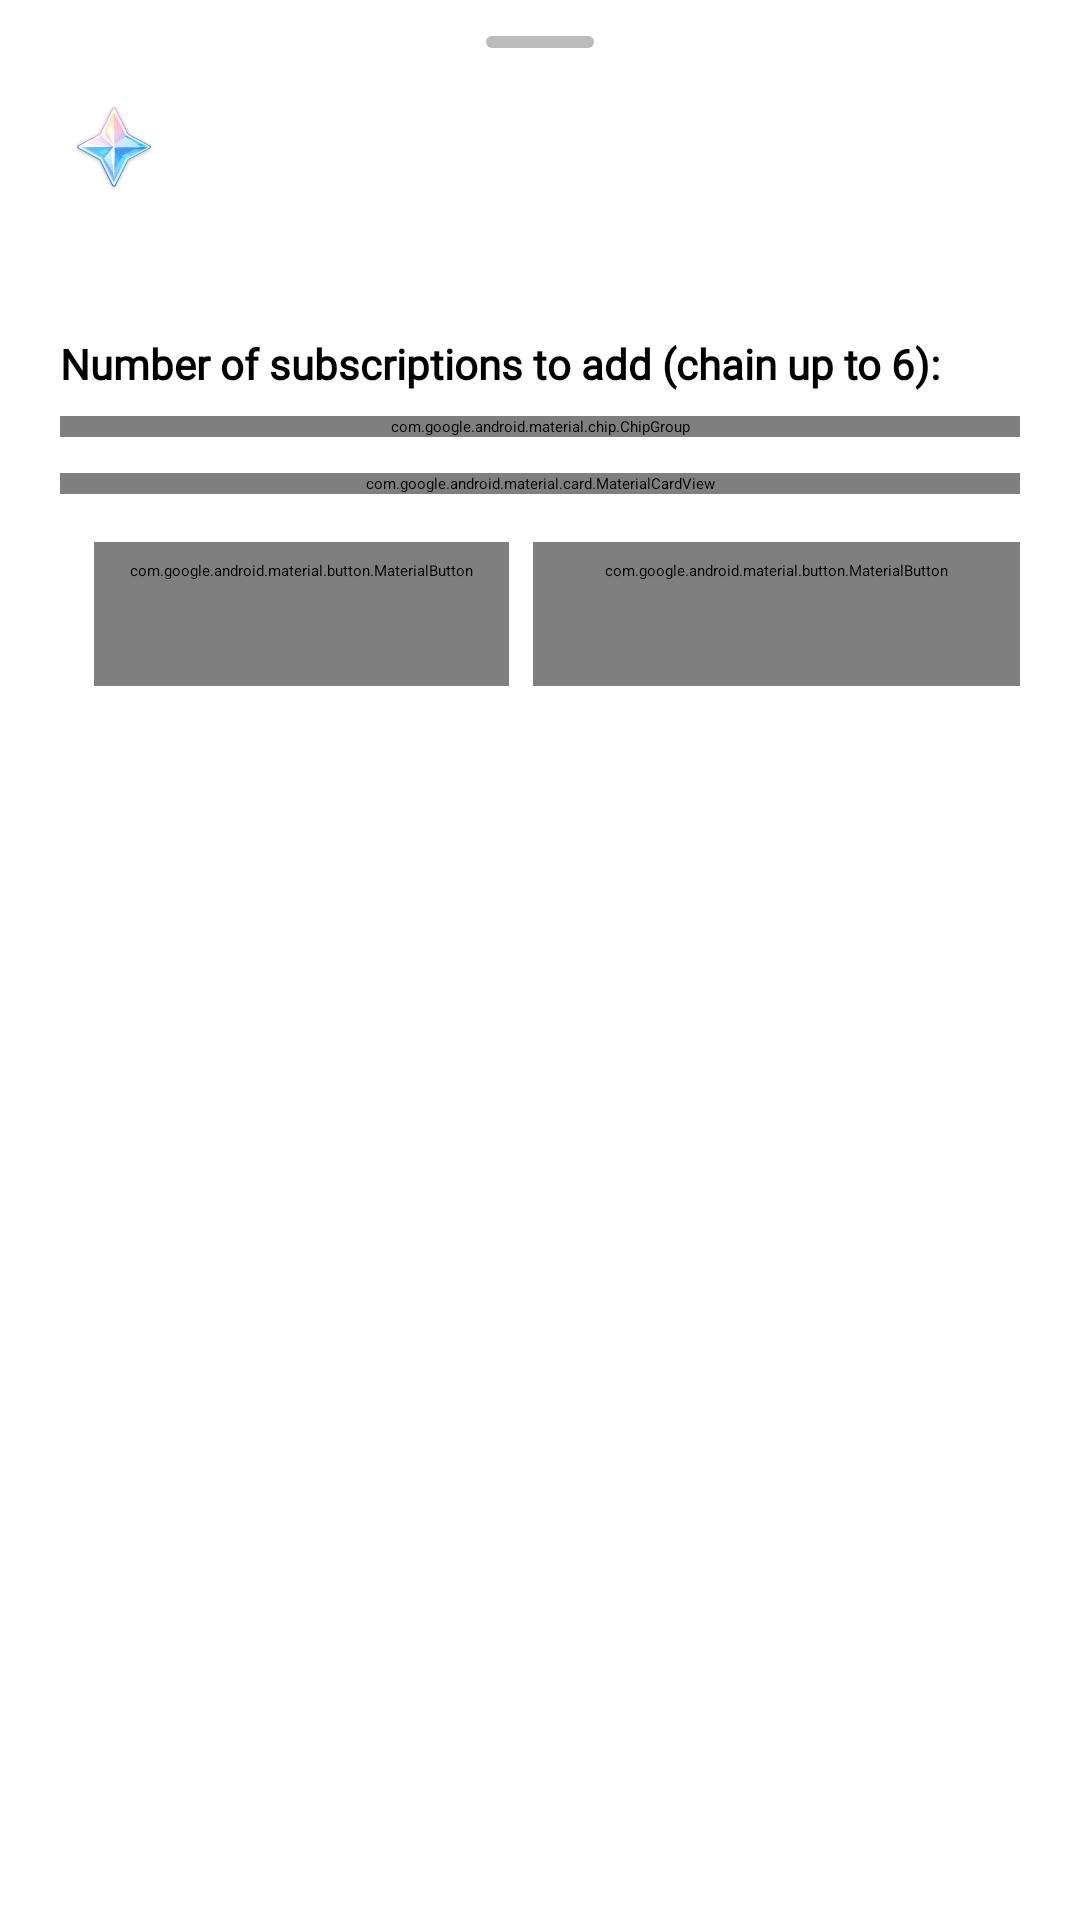

Here is an Android app screen rendered from its layout file. Give the layout XML and the strings, colors and styles it references.
<!-- AndroidManifest.xml: application theme Splash.Theme.Starting -->
<!-- res/layout/dialog_add_subscription.xml -->
<?xml version="1.0" encoding="utf-8"?>
<LinearLayout xmlns:android="http://schemas.android.com/apk/res/android"
    xmlns:app="http://schemas.android.com/apk/res-auto"
    xmlns:tools="http://schemas.android.com/tools"
    android:layout_width="match_parent"
    android:layout_height="wrap_content"
    android:orientation="vertical"
    android:paddingHorizontal="20dp"
    android:paddingTop="12dp"
    android:paddingBottom="24dp">

    <View
        android:layout_width="@dimen/sheet_drag_handle_width"
        android:layout_height="@dimen/sheet_drag_handle_height"
        android:layout_gravity="center_horizontal"
        android:layout_marginBottom="@dimen/sheet_drag_handle_margin_bottom"
        android:background="@drawable/sheet_drag_handle" />

    <LinearLayout
        android:layout_width="match_parent"
        android:layout_height="wrap_content"
        android:gravity="center_vertical"
        android:orientation="horizontal">

        <ImageView
            android:id="@+id/iv_dialog_currency"
            android:layout_width="36dp"
            android:layout_height="36dp"
            android:importantForAccessibility="no"
            android:src="@drawable/icon_primogem" />

        <LinearLayout
            android:layout_width="0dp"
            android:layout_height="wrap_content"
            android:layout_marginStart="12dp"
            android:layout_weight="1"
            android:orientation="vertical">

            <TextView
                android:id="@+id/tv_dialog_title"
                android:layout_width="wrap_content"
                android:layout_height="wrap_content"
                android:fontFamily="@font/genshin_font"
                android:textColor="@color/text"
                android:textSize="18sp"
                android:textStyle="bold"
                tools:text="Благословение полой луны" />

            <TextView
                android:id="@+id/tv_dialog_game"
                android:layout_width="wrap_content"
                android:layout_height="wrap_content"
                android:fontFamily="@font/genshin_font"
                android:textColor="@color/text_secondary"
                android:textSize="13sp"
                tools:text="Genshin Impact" />
        </LinearLayout>
    </LinearLayout>

    <TextView
        android:id="@+id/tv_dialog_chain_status"
        android:layout_width="match_parent"
        android:layout_height="wrap_content"
        android:layout_marginTop="12dp"
        android:fontFamily="@font/genshin_font"
        android:textColor="@color/check"
        android:textSize="13sp"
        android:textStyle="bold"
        tools:text="Текущая цепочка: 1 из 6" />

    <TextView
        android:layout_width="match_parent"
        android:layout_height="wrap_content"
        android:layout_marginTop="12dp"
        android:fontFamily="@font/genshin_font"
        android:text="@string/dialog_add_sub_count_label"
        android:textColor="@color/text"
        android:textSize="14sp"
        android:textStyle="bold" />

    <com.google.android.material.chip.ChipGroup
        android:id="@+id/chip_group_count"
        android:layout_width="match_parent"
        android:layout_height="wrap_content"
        android:layout_marginTop="8dp"
        app:singleSelection="true"
        app:selectionRequired="true">

        <com.google.android.material.chip.Chip
            android:id="@+id/chip_1"
            style="@style/Chip.GachaPoint.Filter"
            android:layout_width="wrap_content"
            android:layout_height="wrap_content"
            android:checked="true"
            android:text="@string/plus_thirty_days" />

        <com.google.android.material.chip.Chip
            android:id="@+id/chip_2"
            style="@style/Chip.GachaPoint.Filter"
            android:layout_width="wrap_content"
            android:layout_height="wrap_content"
            android:text="@string/plus_sixty_days" />

        <com.google.android.material.chip.Chip
            android:id="@+id/chip_3"
            style="@style/Chip.GachaPoint.Filter"
            android:layout_width="wrap_content"
            android:layout_height="wrap_content"
            android:text="@string/plus_ninty_days" />

        <com.google.android.material.chip.Chip
            android:id="@+id/chip_4"
            style="@style/Chip.GachaPoint.Filter"
            android:layout_width="wrap_content"
            android:layout_height="wrap_content"
            android:text="@string/plus_one_hundred_twenty_days" />

        <com.google.android.material.chip.Chip
            android:id="@+id/chip_5"
            style="@style/Chip.GachaPoint.Filter"
            android:layout_width="wrap_content"
            android:layout_height="wrap_content"
            android:text="@string/plus_one_hundred_fifty_days" />

        <com.google.android.material.chip.Chip
            android:id="@+id/chip_6"
            style="@style/Chip.GachaPoint.Filter"
            android:layout_width="wrap_content"
            android:layout_height="wrap_content"
            android:text="@string/plus_one_hundred_eighty_days" />
    </com.google.android.material.chip.ChipGroup>

    <com.google.android.material.card.MaterialCardView
        style="@style/Widget.GachaPoint.Card"
        android:layout_width="match_parent"
        android:layout_height="wrap_content"
        android:layout_marginTop="12dp"
        app:cardCornerRadius="12dp"
        app:cardElevation="0dp">

        <LinearLayout
            android:layout_width="match_parent"
            android:layout_height="wrap_content"
            android:orientation="vertical"
            android:padding="12dp">

            <TextView
                android:id="@+id/tv_preview_duration"
                android:layout_width="wrap_content"
                android:layout_height="wrap_content"
                android:fontFamily="@font/genshin_font"
                android:textColor="@color/text"
                android:textSize="13sp"
                tools:text="Срок: +30 дней" />

            <TextView
                android:id="@+id/tv_preview_reward"
                android:layout_width="wrap_content"
                android:layout_height="wrap_content"
                android:layout_marginTop="4dp"
                android:fontFamily="@font/genshin_font"
                android:textColor="@color/checked"
                android:textSize="13sp"
                android:textStyle="bold"
                tools:text="Награда: +2 700 гемов (~16 круток)" />

            <TextView
                android:id="@+id/tv_preview_start_date"
                android:layout_width="wrap_content"
                android:layout_height="wrap_content"
                android:layout_marginTop="4dp"
                android:fontFamily="@font/genshin_font"
                android:textColor="@color/text_secondary"
                android:textSize="12sp"
                tools:text="Дата начала: 13 октября 2026" />
        </LinearLayout>
    </com.google.android.material.card.MaterialCardView>

    <LinearLayout
        android:layout_width="match_parent"
        android:layout_height="wrap_content"
        android:layout_marginTop="16dp"
        android:gravity="end"
        android:orientation="horizontal">

        <com.google.android.material.button.MaterialButton
            android:id="@+id/btn_cancel_add_sub"
            style="@style/Widget.Material3.Button.TextButton"
            android:layout_width="wrap_content"
            android:layout_height="wrap_content"
            android:fontFamily="@font/genshin_font"
            android:text="@string/cancel"
            android:textColor="@color/text_secondary" />

        <com.google.android.material.button.MaterialButton
            android:id="@+id/btn_confirm_add_sub"
            style="@style/Widget.Material3.Button"
            android:layout_width="wrap_content"
            android:layout_height="wrap_content"
            android:layout_marginStart="8dp"
            android:fontFamily="@font/genshin_font"
            android:text="@string/dialog_add_sub_confirm"
            android:textColor="@color/white"
            app:backgroundTint="@color/check" />
    </LinearLayout>

</LinearLayout>
<!-- resources referenced by this layout -->
<resources>
  <color name="check">#5E84AD</color>
  <color name="checked">#348C38</color>
  <color name="text">#000000</color>
  <color name="text_secondary">#757575</color>
  <color name="white">#FFFFFFFF</color>
  <dimen name="sheet_drag_handle_height">4dp</dimen>
  <dimen name="sheet_drag_handle_margin_bottom">12dp</dimen>
  <dimen name="sheet_drag_handle_width">36dp</dimen>
  <!-- drawable sheet_drag_handle (drawable) -->
  <?xml version="1.0" encoding="utf-8"?>
  <shape xmlns:android="http://schemas.android.com/apk/res/android"
      android:shape="rectangle">
      <corners android:radius="4dp" />
      <solid android:color="@color/light_grey" />
  </shape>
  <string name="cancel">Cancel</string>
  <string name="dialog_add_sub_confirm">Add</string>
  <string name="dialog_add_sub_count_label">Number of subscriptions to add (chain up to 6):</string>
  <string name="plus_ninty_days">+3 (90 d.)</string>
  <string name="plus_one_hundred_eighty_days">+6 (180 d.)</string>
  <string name="plus_one_hundred_fifty_days">+5 (150 d.)</string>
  <string name="plus_one_hundred_twenty_days">+4 (120 d.)</string>
  <string name="plus_sixty_days">+2 (60 d.)</string>
  <string name="plus_thirty_days">+1 (30 d.)</string>
  <color name="light_grey">#BCBCBC</color>
  <color name="card_bg">#FFFFFF</color>
  <color name="card_stroke">#12000000</color>
  <dimen name="card_corner_radius">18dp</dimen>
  <color name="check_30">#4D5E84AD</color>
  <color name="background_light">#F4F6F8</color>
  <color name="black">#FF000000</color>
  <color name="card_background_light">#EAEDF0</color>
  <color name="accent">#163F6B</color>
  <style name="Widget.GachaPoint.CircularProgressIndicator" parent="Widget.Material3.CircularProgressIndicator">
          <item name="indicatorColor">@color/contrast_wb_tint</item>
          <item name="trackThickness">4dp</item>
      </style>
  <style name="NavMenuIndicator.GachaPoint.Indicator" parent="Widget.Material3.BottomNavigationView.ActiveIndicator">
          <item name="android:color">@color/accent</item>
          <item name="android:width">56dp</item>
          <item name="android:height">32dp</item>
      </style>
  <color name="dark_grey">#161616</color>
  <color name="grey">#282828</color>
  <style name="Typography.GachaPoint.TimePicker" parent="TextAppearance.Material3.LabelLarge">
          <item name="fontFamily">@font/genshin_font</item>
          <item name="android:fontFamily">@font/genshin_font</item>
      </style>
  <style name="TimePickerClock.GachaPoint.Clock" parent="Widget.Material3.MaterialTimePicker.Clock">
          <item name="clockNumberTextColor">@color/white</item>
      </style>
  <style name="Widget.GachaPoint.BottomSheet.Modal" parent="Widget.Material3.BottomSheet.Modal">
          <item name="android:maxWidth">@dimen/bottom_sheet_max_width</item>
          <item name="shapeAppearance">@style/ShapeAppearance.GachaPoint.BottomSheet</item>
      </style>
  <style name="ShapeAppearance.GachaPoint.Dialog" parent="ShapeAppearance.Material3.Corner.ExtraLarge">
          <item name="cornerSize">24dp</item>
      </style>
  <style name="Widget.GachaPoint.Dialog.Button.Positive" parent="Widget.Material3.Button.TextButton.Dialog">
          <item name="android:textColor">@color/check</item>
          <item name="rippleColor">@color/check_30</item>
          <item name="android:textStyle">bold</item>
      </style>
  <style name="Widget.GachaPoint.Dialog.Button.Negative" parent="Widget.Material3.Button.TextButton.Dialog">
          <item name="android:textColor">@color/text_secondary</item>
          <item name="rippleColor">@color/check_30</item>
      </style>
  <color name="pull_row_bg">@color/card_bg</color>
  <style name="ShapeAppearance.GachaPoint.CalendarDialog" parent="ShapeAppearance.Material3.Corner.ExtraLarge">
          <item name="cornerSize">24dp</item>
      </style>
  <dimen name="bottom_sheet_max_width">560dp</dimen>
</resources>
